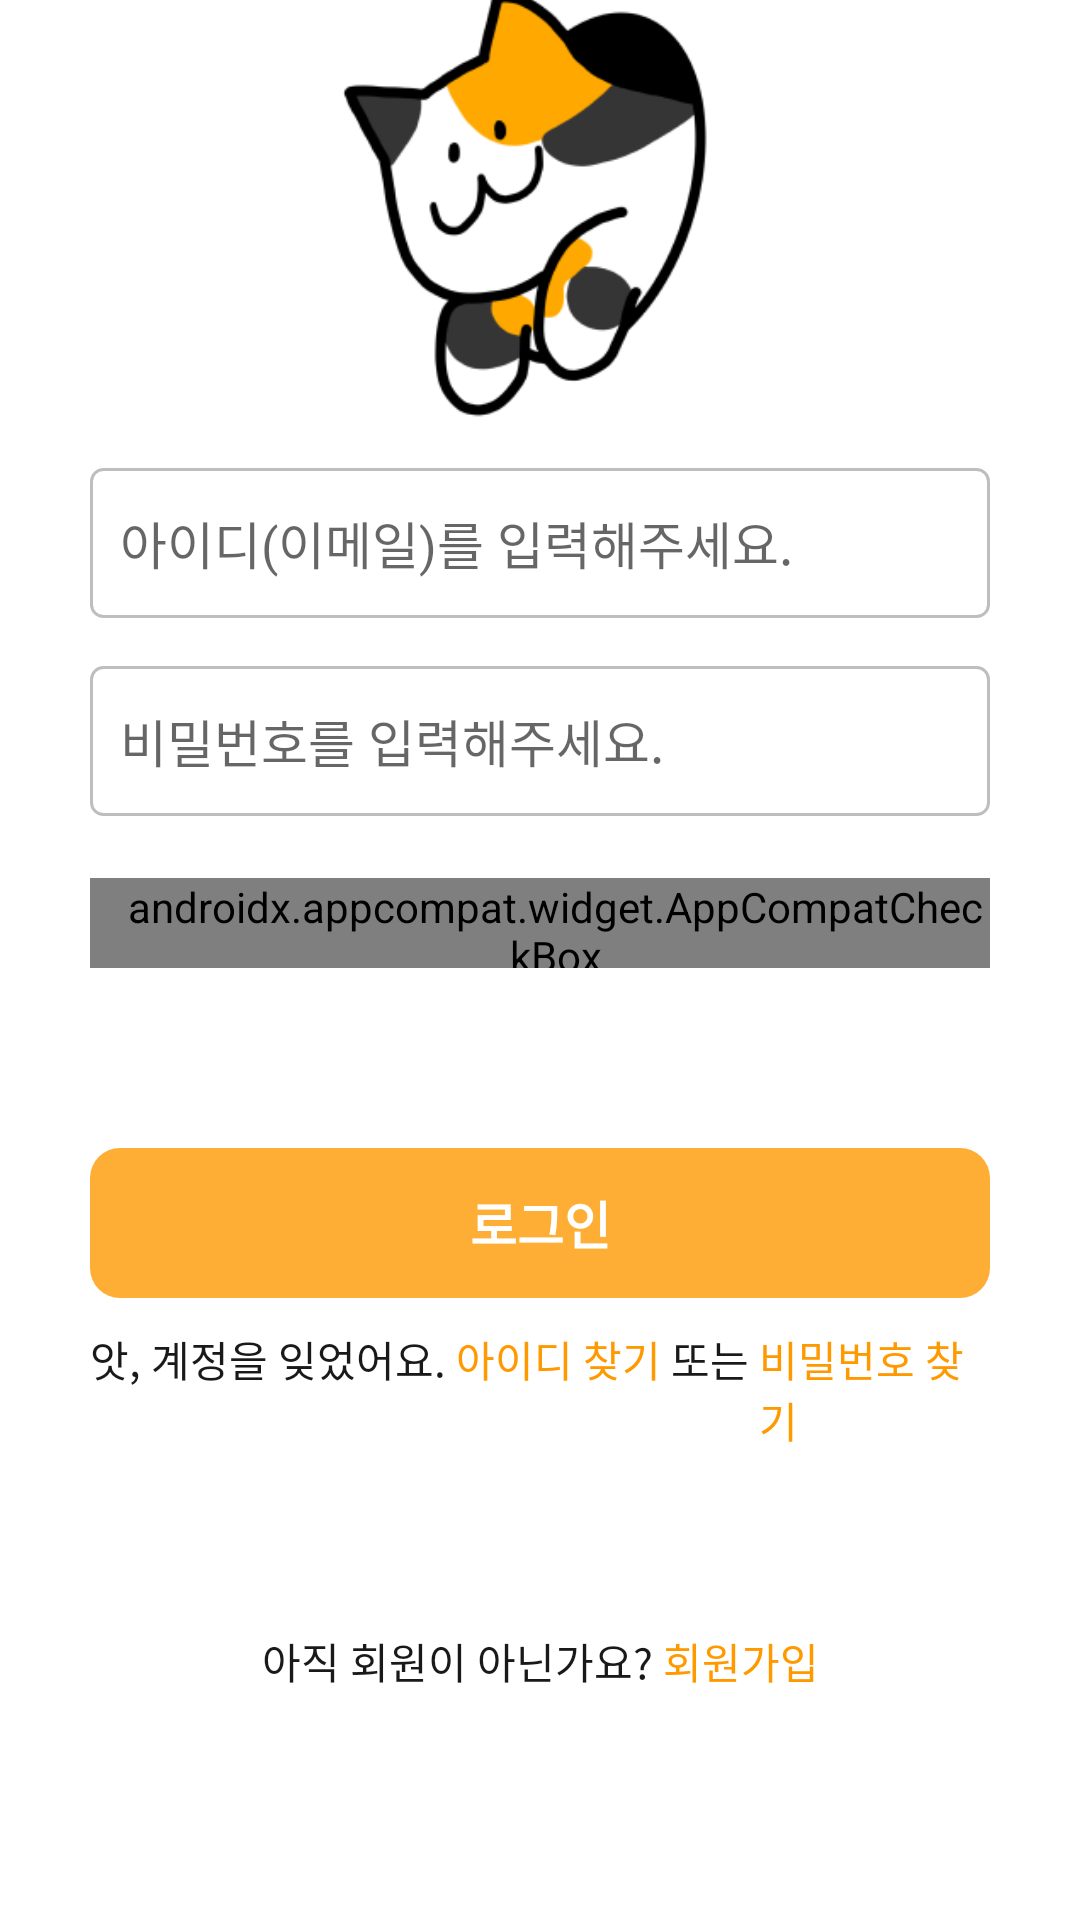

Write the Android layout XML for this screen, with the resource values it uses.
<!-- AndroidManifest.xml: application theme Theme.Bori -->
<!-- res/layout/activity_login.xml -->
<?xml version="1.0" encoding="utf-8"?>
<LinearLayout
    xmlns:android="http://schemas.android.com/apk/res/android"
    xmlns:app="http://schemas.android.com/apk/res-auto"
    xmlns:tools="http://schemas.android.com/tools"
    android:layout_width="match_parent"
    android:layout_height="match_parent">

    <androidx.constraintlayout.widget.ConstraintLayout
        android:layout_width="match_parent"
        android:layout_height="match_parent"
        android:layout_marginRight="30dp"
        android:layout_marginLeft="30dp"
        tools:context=".Login">
        <ImageView
            android:id="@+id/login_appImage"
            android:layout_width="170dp"
            android:layout_height="170dp"
            android:layout_marginBottom="484dp"
            android:src="@drawable/app_image"
            app:layout_constraintBottom_toBottomOf="parent"
            app:layout_constraintEnd_toEndOf="parent"
            app:layout_constraintStart_toStartOf="parent" />

        <EditText
            android:inputType="text"
            android:id="@+id/login_idEditText"
            android:layout_width="match_parent"
            android:layout_height="50dp"
            android:background="@drawable/edittext_style"
            android:hint="아이디(이메일)를 입력해주세요."
            android:paddingLeft="10dp"
            android:singleLine="true"
            android:textSize="17dp"
            android:textStyle="normal"
            app:layout_constraintEnd_toEndOf="parent"
            app:layout_constraintStart_toStartOf="parent"
            app:layout_constraintTop_toBottomOf="@+id/login_appImage"
            tools:ignore="MissingConstraints" />

        <EditText
            android:inputType="textPassword"
            android:id="@+id/login_pwEditText"
            android:layout_width="match_parent"
            android:layout_height="50dp"
            android:layout_marginTop="16dp"
            android:background="@drawable/edittext_style"
            android:hint="비밀번호를 입력해주세요."
            android:paddingLeft="10dp"
            android:singleLine="true"
            android:textSize="17dp"
            android:textStyle="normal"
            app:layout_constraintEnd_toEndOf="parent"
            app:layout_constraintStart_toStartOf="parent"
            app:layout_constraintTop_toBottomOf="@+id/login_idEditText"
            tools:ignore="MissingConstraints" />

        <TextView
            android:visibility="invisible"
            android:id="@+id/login_loginWarning"
            android:layout_width="wrap_content"
            android:layout_height="wrap_content"
            android:text="입력된 아이디가 존재하지 않습니다."
            android:textColor="#FF0000"
            app:layout_constraintEnd_toEndOf="parent"
            app:layout_constraintHorizontal_bias="0"
            app:layout_constraintStart_toStartOf="parent"
            app:layout_constraintTop_toBottomOf="@+id/login_pwEditText"
            tools:ignore="MissingConstraints" />

        <androidx.appcompat.widget.AppCompatCheckBox
            android:id="@+id/login_keepLogin"
            android:layout_width="wrap_content"
            android:layout_height="30dp"
            android:text="자동로그인"
            android:paddingLeft="10dp"
            android:textColor="@color/black"
            android:textSize="16dp"
            android:textStyle="normal"
            android:button="@drawable/custom_checkbox"
            app:layout_constraintEnd_toEndOf="parent"
            app:layout_constraintHorizontal_bias="0"
            app:layout_constraintStart_toStartOf="parent"
            app:layout_constraintTop_toBottomOf="@+id/login_loginWarning"
            tools:ignore="MissingConstraints" />

        <android.widget.Button
            style="?android:attr/borderlessButtonStyle"
            android:id="@+id/login_loginButton"
            android:layout_width="match_parent"
            android:layout_height="50dp"
            android:layout_marginTop="60dp"
            android:background="@drawable/button_style"
            android:text="로그인"
            android:textSize="17dp"
            android:textStyle="bold"
            android:textColor="@color/white"
            app:layout_constraintEnd_toEndOf="parent"
            app:layout_constraintStart_toStartOf="parent"
            app:layout_constraintTop_toBottomOf="@+id/login_keepLogin"
            tools:ignore="MissingConstraints" />

        <LinearLayout
            android:id="@+id/login_findLinearLayout"
            android:layout_width="wrap_content"
            android:layout_height="wrap_content"
            android:layout_marginTop="10dp"
            app:layout_constraintEnd_toEndOf="parent"
            app:layout_constraintStart_toStartOf="parent"
            app:layout_constraintTop_toBottomOf="@+id/login_loginButton"
            tools:ignore="MissingConstraints">

        <TextView
            android:layout_width="wrap_content"
            android:layout_height="wrap_content"
            android:text="앗, 계정을 잊었어요. "
            android:textColor="@color/black"
            android:textSize="14dp"
            android:textStyle="normal"
            tools:ignore="MissingConstraints"
            tools:layout_editor_absoluteX="54dp"
            tools:layout_editor_absoluteY="576dp" />

        <TextView
            android:id="@+id/login_findId"
            android:layout_width="wrap_content"
            android:layout_height="wrap_content"
            android:text="아이디 찾기 "
            android:textSize="14dp"
            android:textStyle="normal"
            android:textColor="@color/cheese_font"
            tools:ignore="MissingConstraints"
            tools:layout_editor_absoluteX="176dp"
            tools:layout_editor_absoluteY="576dp" />

        <TextView
            android:layout_width="wrap_content"
            android:layout_height="wrap_content"
            android:text="또는 "
            android:textSize="14dp"
            android:textStyle="normal"
            android:textColor="@color/black"
            tools:ignore="MissingConstraints"
            tools:layout_editor_absoluteX="247dp"
            tools:layout_editor_absoluteY="576dp" />

        <TextView
            android:id="@+id/login_findPw"
            android:layout_width="wrap_content"
            android:layout_height="wrap_content"
            android:text="비밀번호 찾기"
            android:textSize="14dp"
            android:textStyle="normal"
            android:textColor="@color/cheese_font"
            tools:ignore="MissingConstraints"
            tools:layout_editor_absoluteX="277dp"
            tools:layout_editor_absoluteY="576dp" />
        </LinearLayout>

        <LinearLayout
            android:layout_width="wrap_content"
            android:layout_height="wrap_content"
            app:layout_constraintEnd_toEndOf="parent"
            app:layout_constraintStart_toStartOf="parent"
            app:layout_constraintTop_toBottomOf="@+id/login_findLinearLayout"
            tools:ignore="MissingConstraints">

            <TextView
                android:layout_width="wrap_content"
                android:layout_height="wrap_content"
                android:layout_marginTop="60dp"
                android:text="아직 회원이 아닌가요? "
                android:textSize="14dp"
                android:textStyle="normal"
                android:textColor="@color/black"
                app:layout_constraintEnd_toEndOf="parent"
                app:layout_constraintStart_toStartOf="parent"
                app:layout_constraintTop_toBottomOf="@+id/linearLayoutFind"
                tools:ignore="MissingConstraints" />

            <TextView
                android:id="@+id/login_toSignUp"
                android:layout_width="wrap_content"
                android:layout_height="wrap_content"
                android:layout_marginTop="60dp"
                android:text="회원가입"
                android:textSize="14dp"
                android:textStyle="normal"
                android:textColor="@color/cheese_font"
                app:layout_constraintEnd_toEndOf="parent"
                app:layout_constraintStart_toStartOf="parent"
                app:layout_constraintTop_toBottomOf="@+id/linearLayoutFind"
                tools:ignore="MissingConstraints" />
        </LinearLayout>
    </androidx.constraintlayout.widget.ConstraintLayout>
</LinearLayout>
<!-- resources referenced by this layout -->
<resources>
  <color name="black">#191919</color>
  <color name="cheese_font">#FF9900</color>
  <color name="white">#FFFFFFFF</color>
  <!-- drawable app_image: png bitmap (drawable, 17594 bytes) -->
  <!-- drawable button_style (drawable) -->
  <?xml version="1.0" encoding="utf-8"?>
  <shape xmlns:android="http://schemas.android.com/apk/res/android">
      <solid android:color="@color/cheese"/>
      <corners
          android:radius="10dp"/>
  </shape>
  <!-- drawable custom_checkbox (drawable) -->
  <selector xmlns:android="http://schemas.android.com/apk/res/android">
      <item android:state_checked="false"
          android:drawable="@drawable/ic_checkbox_unchecked"/>
      <item android:state_checked="true"
          android:drawable="@drawable/ic_checkbox_checked"/>
  </selector>
  <!-- drawable edittext_style (drawable) -->
  <?xml version="1.0" encoding="utf-8"?>
  <shape xmlns:android="http://schemas.android.com/apk/res/android"
      android:shape="rectangle" android:thickness="0dp">
      <stroke android:width="1dp" android:color="#BEBEBE"/>
      <corners android:radius="4dp"/>
  </shape>
  <style name="Theme.Bori" parent="Theme.MaterialComponents.DayNight.DarkActionBar">
          
          <item name="colorPrimary">@color/purple_500</item>
          <item name="colorPrimaryVariant">@color/purple_700</item>
          <item name="colorOnPrimary">@color/white</item>
          
          <item name="colorSecondary">@color/teal_200</item>
          <item name="colorSecondaryVariant">@color/teal_700</item>
          <item name="colorOnSecondary">@color/black</item>
          
          <item name="android:statusBarColor" tools:targetApi="l">?attr/colorPrimaryVariant</item>
          
      </style>
  <color name="cheese">#FFAE35</color>
  <!-- drawable ic_checkbox_checked (drawable) -->
  <vector android:height="24dp" android:tint="#FFAE35"
      android:viewportHeight="24" android:viewportWidth="24"
      android:width="24dp" xmlns:android="http://schemas.android.com/apk/res/android">
      <path android:fillColor="@android:color/white" android:pathData="M12,2C6.48,2 2,6.48 2,12s4.48,10 10,10 10,-4.48 10,-10S17.52,2 12,2zM10,17l-5,-5 1.41,-1.41L10,14.17l7.59,-7.59L19,8l-9,9z"/>
  </vector>
  <color name="purple_500">#FF6200EE</color>
  <color name="purple_700">#FF3700B3</color>
  <color name="teal_200">#FF03DAC5</color>
  <color name="teal_700">#FF018786</color>
</resources>
